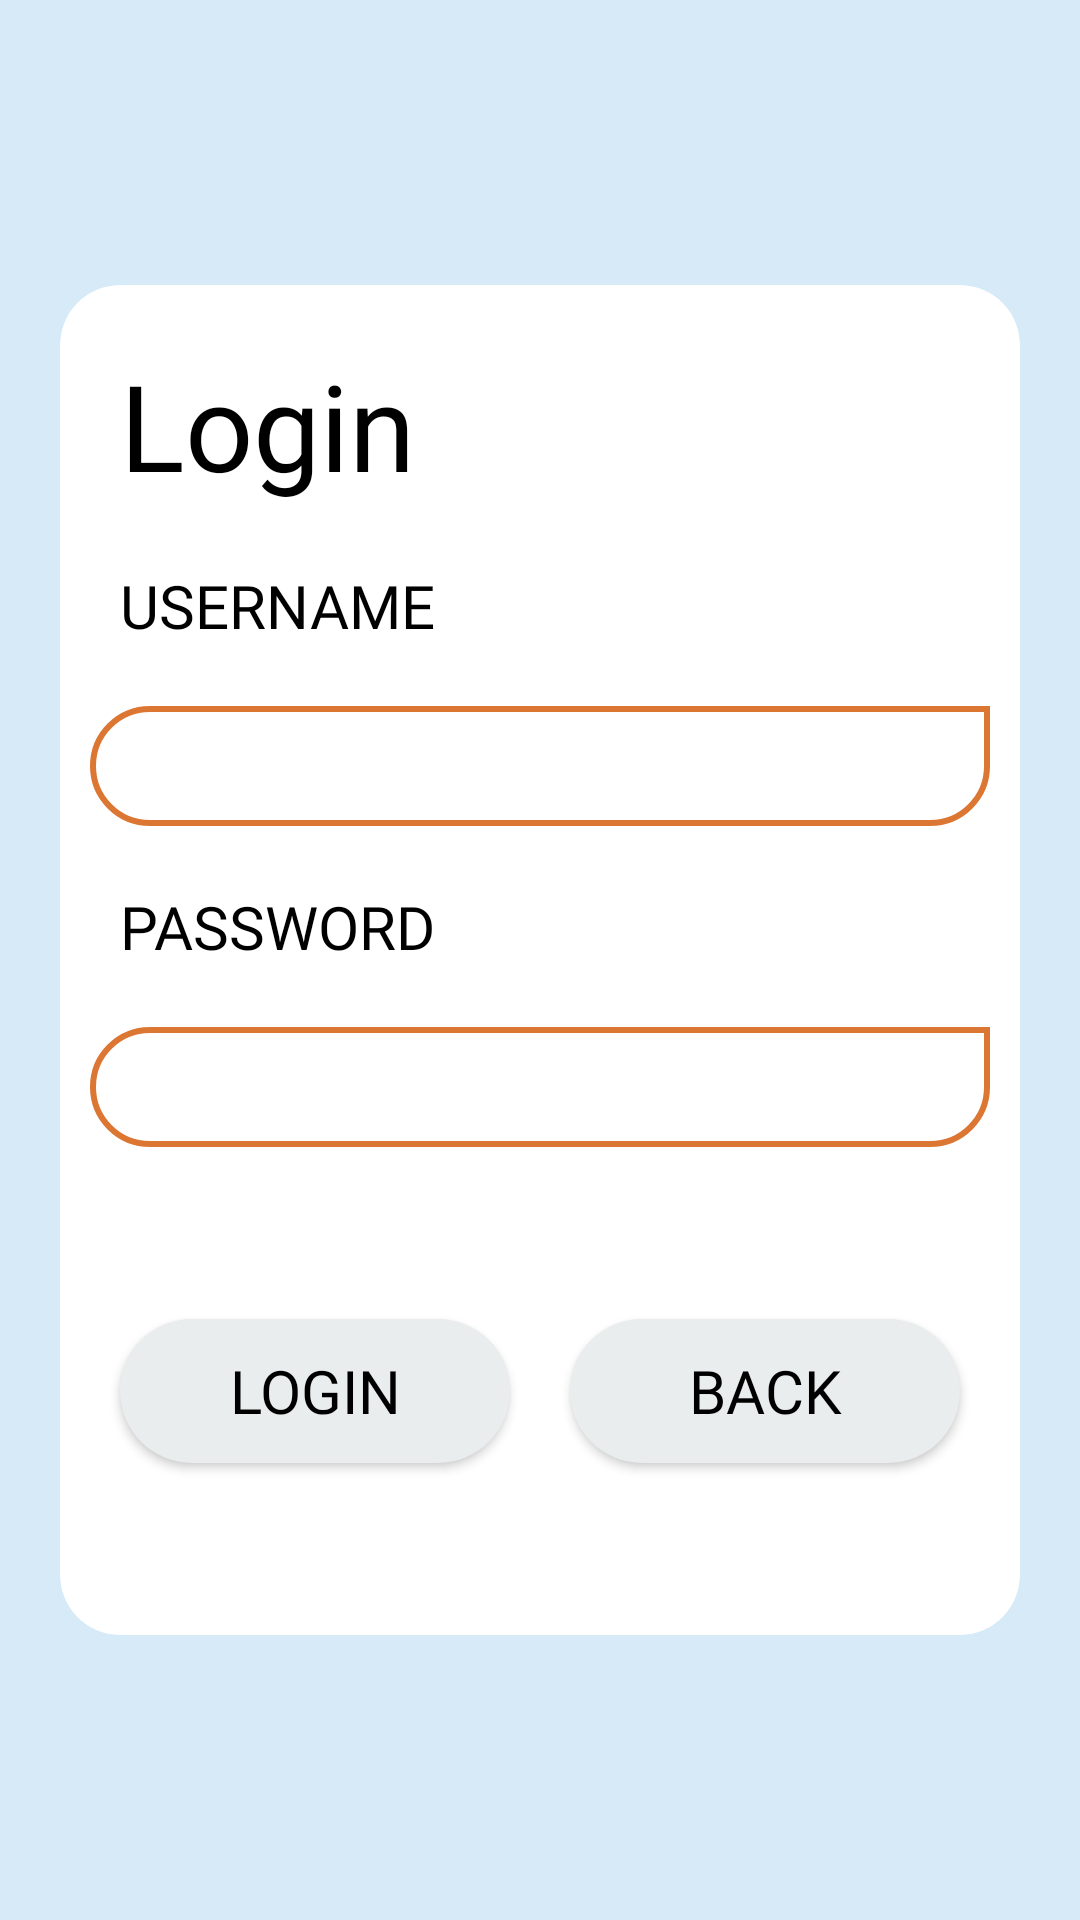

The Android layout XML behind this screen, and the referenced resources:
<!-- AndroidManifest.xml: application theme AppTheme -->
<!-- res/layout/fragment_login.xml -->
<?xml version="1.0" encoding="utf-8"?>
<androidx.constraintlayout.widget.ConstraintLayout xmlns:android="http://schemas.android.com/apk/res/android"
    xmlns:app="http://schemas.android.com/apk/res-auto"
    xmlns:tools="http://schemas.android.com/tools"
    android:id="@+id/constraintLayout"
    android:layout_width="match_parent"
    android:layout_height="match_parent"
    android:background="@color/colorPrimary"
    android:orientation="vertical">

    <androidx.cardview.widget.CardView
        android:id="@+id/cardView_login"
        android:layout_width="match_parent"
        android:layout_height="450dp"
        android:layout_margin="20dp"
        android:focusable="true"
        android:focusableInTouchMode="true"
        app:cardCornerRadius="20dp"
        app:cardElevation="0dp"
        app:layout_constraintBottom_toBottomOf="parent"
        app:layout_constraintEnd_toEndOf="parent"
        app:layout_constraintStart_toStartOf="parent"
        app:layout_constraintTop_toTopOf="parent">

        <androidx.constraintlayout.widget.ConstraintLayout
            android:layout_width="match_parent"
            android:layout_height="match_parent">

            <TextView
                android:id="@+id/tv_login"
                android:layout_width="wrap_content"
                android:layout_height="wrap_content"
                android:layout_margin="20dp"
                android:fontFamily="@font/benchnine_bold"
                android:text="@string/tv_login"
                android:textColor="@color/colorBlack"
                android:textSize="40sp"
                app:layout_constraintStart_toStartOf="parent"
                app:layout_constraintTop_toTopOf="parent" />

            <TextView
                android:id="@+id/tv_username"
                android:layout_width="wrap_content"
                android:layout_height="wrap_content"
                android:layout_margin="20dp"
                android:fontFamily="@font/benchnine_bold"
                android:text="@string/et_username"
                android:textColor="@color/colorBlack"
                android:textSize="20sp"
                app:layout_constraintStart_toStartOf="parent"
                app:layout_constraintTop_toBottomOf="@+id/tv_login" />

            <EditText
                android:id="@+id/et_username"
                android:layout_width="300dp"
                android:layout_height="40dp"
                android:layout_margin="20dp"
                android:background="@drawable/frame_edittext"
                app:layout_constraintEnd_toEndOf="parent"
                app:layout_constraintStart_toStartOf="parent"
                app:layout_constraintTop_toBottomOf="@+id/tv_username"
                android:inputType="text" />

            <TextView
                android:id="@+id/tv_password"
                android:layout_width="wrap_content"
                android:layout_height="wrap_content"
                android:layout_margin="20dp"
                android:fontFamily="@font/benchnine_bold"
                android:text="@string/et_password"
                android:textColor="@color/colorBlack"
                android:textSize="20sp"
                app:layout_constraintStart_toStartOf="parent"
                app:layout_constraintTop_toBottomOf="@+id/et_username" />

            <EditText
                android:id="@+id/et_password"
                android:layout_width="300dp"
                android:layout_height="40dp"
                android:layout_margin="20dp"
                android:inputType="numberPassword"
                android:background="@drawable/frame_edittext"
                app:layout_constraintEnd_toEndOf="parent"
                app:layout_constraintStart_toStartOf="parent"
                app:layout_constraintTop_toBottomOf="@+id/tv_password" />

            <Button
                android:id="@+id/btn_login"
                android:layout_width="130dp"
                android:layout_height="wrap_content"
                android:layout_margin="20dp"
                android:background="@drawable/btn_bg"
                android:fontFamily="@font/benchnine_bold"
                android:text="@string/tv_login"
                android:textColor="@color/colorBlack"
                android:textSize="20sp"
                app:layout_constraintBottom_toBottomOf="parent"
                app:layout_constraintStart_toStartOf="parent"
                app:layout_constraintTop_toBottomOf="@+id/et_password" />

            <Button
                android:id="@+id/btn_back"
                android:layout_width="130dp"
                android:layout_height="wrap_content"
                android:layout_margin="20dp"
                android:background="@drawable/btn_bg"
                android:fontFamily="@font/benchnine_bold"
                android:text="@string/btn_back"
                android:textColor="@color/colorBlack"
                android:textSize="20sp"
                app:layout_constraintBottom_toBottomOf="parent"
                app:layout_constraintEnd_toEndOf="parent"
                app:layout_constraintTop_toBottomOf="@+id/et_password" />
        </androidx.constraintlayout.widget.ConstraintLayout>
    </androidx.cardview.widget.CardView>

</androidx.constraintlayout.widget.ConstraintLayout>
<!-- resources referenced by this layout -->
<resources>
  <color name="colorBlack">#000000</color>
  <color name="colorPrimary">#D6EAF8</color>
  <!-- drawable btn_bg (drawable) -->
  <?xml version="1.0" encoding="utf-8"?>
  <shape xmlns:android="http://schemas.android.com/apk/res/android"
      android:shape="rectangle">
      <solid android:color="@color/colorButton"/>
      <corners android:radius="60dp"/>
  </shape>
  <!-- drawable frame_edittext (drawable) -->
  <?xml version="1.0" encoding="utf-8"?>
  <shape xmlns:android="http://schemas.android.com/apk/res/android">
      <corners
          android:bottomLeftRadius="20dp"
          android:bottomRightRadius="20dp"
          android:topLeftRadius="20dp"
          android:topRightRadius="0dp" />
      <stroke
          android:width="2dp"
          android:color="@color/colorEdittext" />
  </shape>
  <string name="btn_back">Back</string>
  <string name="et_password">PASSWORD</string>
  <string name="et_username">USERNAME</string>
  <string name="tv_login">Login</string>
  <style name="AppTheme" parent="Theme.AppCompat.Light.NoActionBar">
          
          <item name="colorPrimary">@color/colorPrimaryDark</item>
          <item name="colorPrimaryDark">@color/colorPrimary</item>
          <item name="colorAccent">@color/colorAccent</item>
      </style>
  <color name="colorButton">#EAEDED</color>
  <color name="colorEdittext">#DC7633</color>
  <color name="colorPrimaryDark">#85C1E9</color>
  <color name="colorAccent">#E8DAEF</color>
</resources>
